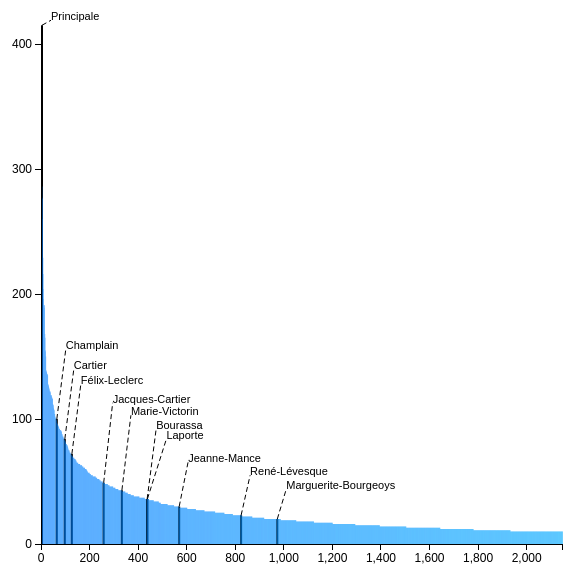
D3 v3 page, settled after 480 driven frames (8 s of simulated time); the page loaded 1 data file(s).



			var pos = [0,0];
			var tailleEcran = document.documentElement.clientWidth*0.9;
			var hauteurSVG = 600; // hauteur du graph
			var margin = 200; // marge horizontale
			var marginH = 50; // marge verticale
			var NomsImportants = ["Principale","Champlain","Félix-Leclerc","Jacques-Cartier","René-Lévesque","Cartier","Marie-Victorin","Émile-Nelligan,","Laporte","Marguerite-Bourgeoys","Bourassa","Jeanne-Mance"]
			var nomDeRues = [];
			var rangDesRues =[];
			var occuDesRues = [];
			var hauteurText = 50 // hauteur des noms Importants
			var position = [];
			var svg=d3.select("body").append("svg");
			svg.attr("width",Math.min(tailleEcran,1400)) // largeur du graph
				.attr("height", hauteurSVG);
			
			var rang = 0;
			var occu = 0;
			var tip;
			var bars;
			var echellePositionX;			
				
			//Indiquer le nom du fichier des données	
			var csv = d3.csv("Final.csv", function(csv) {
			
			var barNumber = csv.length-1;
			var echelleHauteur = d3.scale.linear().domain([0,400]).range([0,hauteurSVG-2*marginH]);
			var echellePositionY = d3.scale.linear().domain([0,400]).range([hauteurSVG-marginH,marginH]);
			echellePositionX = d3.scale.linear().domain([0,barNumber]).range([margin,svg.attr("width")-margin]);
			
			// Pour modifier la plage de couleur
			var echelleCouleur = d3.scale.linear().domain([0,barNumber]).range([210,200]);
			
			// La boite qui apparait quand on passe la souris sur le graph ou quand on cherche une rue
			tip = d3.tip()
					  .attr('class', 'd3-tip')
					  .offset([-10, 0])
					  .html(function(d,i) {
						return "<strong>Rue:</strong> <span style='color:red'>" + nomDeRues[i] + "</span> classée numéro <span style='color:red'>"+ rangDesRues[i] +"</span> (nommée "+ occuDesRues[i] +" fois)";
					  });
			
			// Creation du graphique		  
			bars = d3.select("svg").selectAll("rect")
				.data(csv)
				.enter()
				.append("rect")
				.attr("class", "bar")
				.attr("height", function(d) {
					if (d.Occurrences!=occu) {
						rang = rang + 1;
						occu = d.Occurrences;
						}
					nomDeRues.push(d.Rue);
					rangDesRues.push(rang);
					occuDesRues.push(occu);
					return echelleHauteur(d.Occurrences);
				})
				.attr("width", function(d){
					if (compBool(NomsImportants,d.Rue))
						return 2;
					else return (svg.attr("width")-2*margin)/barNumber;
				})
				.attr("x", function(d,i) {
					return echellePositionX(i);
				})
				.attr("y", function(d) {
					return hauteurSVG-echelleHauteur(d.Occurrences)-marginH;
				})
				.attr("fill", function(d,i){
					if (compBool(NomsImportants,d.Rue))
						return d3.hsl(0,0,0);
					else return d3.hsl(echelleCouleur(i),1,.5);
				})
				.attr("opacity",function(d,i){
					if (compBool(NomsImportants,d.Rue))
						return 1;
					else return 0.9;
				})
				.on('mouseover', tip.show)
				.on('mouseout', tip.hide);
				
			//Text avec chevauchement à gerer a la main	
			var text = d3.select("svg").selectAll("text")
			   .data(csv)
			   .enter()
			   .append("text")
			   .text(function(d,i) {
			   		if (compBool(NomsImportants,d.Rue)) {
						if (d.Rue=="Jacques-Cartier")
							position.push([echellePositionX(i)+1,hauteurSVG-echelleHauteur(d.Occurrences)-marginH,echellePositionX(i) + 10,hauteurSVG-echelleHauteur(d.Occurrences)-marginH - hauteurText - 30]);
						else if (d.Rue=="Marie-Victorin")
							position.push([echellePositionX(i)+1,hauteurSVG-echelleHauteur(d.Occurrences)-marginH,echellePositionX(i) + 10,hauteurSVG-echelleHauteur(d.Occurrences)-marginH - hauteurText - 25]);
						else if (d.Rue=="Laporte")
							position.push([echellePositionX(i)+1,hauteurSVG-echelleHauteur(d.Occurrences)-marginH,echellePositionX(i) + 20,hauteurSVG-echelleHauteur(d.Occurrences)-marginH - hauteurText - 10]);
						else if (d.Rue=="Jeanne-Mance")
							position.push([echellePositionX(i)+1,hauteurSVG-echelleHauteur(d.Occurrences)-marginH,echellePositionX(i) + 10,hauteurSVG-echelleHauteur(d.Occurrences)-marginH - hauteurText + 5]);
						else if (d.Rue=="René-Lévesque")
							position.push([echellePositionX(i)+1,hauteurSVG-echelleHauteur(d.Occurrences)-marginH,echellePositionX(i) + 10,hauteurSVG-echelleHauteur(d.Occurrences)-marginH - hauteurText + 10]);
						else if (d.Rue=="Marguerite-Bourgeoys")
							position.push([echellePositionX(i)+1,hauteurSVG-echelleHauteur(d.Occurrences)-marginH,echellePositionX(i) + 10,hauteurSVG-echelleHauteur(d.Occurrences)-marginH - hauteurText + 20]);
						else if (d.Rue=="Principale")
							position.push([echellePositionX(i)+1,hauteurSVG-echelleHauteur(d.Occurrences)-marginH,echellePositionX(i) + 10,hauteurSVG-echelleHauteur(d.Occurrences)-marginH - 5]);
						else position.push([echellePositionX(i)+1,hauteurSVG-echelleHauteur(d.Occurrences)-marginH,echellePositionX(i) + 10,hauteurSVG-echelleHauteur(d.Occurrences)-marginH - hauteurText - 20]);
					return d.Rue; }
			   })
			   .attr("text-anchor", "start")
			   .attr("x", function(d, i) {
						if (d.Rue=="Laporte")
							return echellePositionX(i) + 20 ;
						return echellePositionX(i) + 10;
			   })
			   .attr("y", function(d,i) {
					if (d.Rue=="Jacques-Cartier")
						return hauteurSVG-echelleHauteur(d.Occurrences)-marginH - hauteurText - 30;
					else if (d.Rue=="Marie-Victorin")
						return hauteurSVG-echelleHauteur(d.Occurrences)-marginH - hauteurText - 25;
					else if (d.Rue=="Laporte")
						return hauteurSVG-echelleHauteur(d.Occurrences)-marginH - hauteurText - 10;
					else if (d.Rue=="Jeanne-Mance")
						return hauteurSVG-echelleHauteur(d.Occurrences)-marginH - hauteurText + 5;
					else if (d.Rue=="René-Lévesque")
						return hauteurSVG-echelleHauteur(d.Occurrences)-marginH - hauteurText + 10;
					else if (d.Rue=="Marguerite-Bourgeoys")
						return hauteurSVG-echelleHauteur(d.Occurrences)-marginH - hauteurText + 20;
					else if (d.Rue=="Principale")
						return hauteurSVG-echelleHauteur(d.Occurrences)-marginH - 5;						
			   		else return hauteurSVG-echelleHauteur(d.Occurrences)-marginH - hauteurText - 20;
			   })
			   .attr("font-family", "sans-serif")
			   .attr("font-size", "11px")
			   .attr("fill", "black");
			
			// Ajout des lignes en pointillé pour chacune des rues ajoutées manuellement
			var ligne = d3.select("svg").selectAll("line")
					.data(position)
					.enter()
					.append("line")
					.attr("x1", function(d) { 
					return d[0];
					})
					.attr("x2", function(d) {
					return d[2];
					})
					.attr("y1", function(d) {
					return d[1];					
					})
					.attr("y2", function(d) {
					return d[3];					
					})
					.attr("stroke-dasharray","5, 3")
					.attr("stroke","black");
			
			// Définition des axes
			var xAxis = d3.svg.axis()
				.scale(echellePositionX)
				.ticks(8)
				.orient("bottom");
				
			var yAxis = d3.svg.axis()
			  .scale(echellePositionY)
			  .ticks(5, "s")
			  .orient("left");
			  
			svg.append("g")
				.attr("class", "axis")
				.attr("transform", "translate(0," + (hauteurSVG - marginH) + ")")
				.call(xAxis);
				
			svg.append("g")
				.attr("class", "axis")
				.attr("transform", "translate(" + margin + ",0)")
				.call(yAxis);
			svg.call(tip);
			
			});

			
			var compBool = function(a, b) {
				var i = a.length;
				while (i--) {
					if (a[i] == b) return true;
				}
				return false;
			};
			
			var compIndex = function(a, b) {
				var i = a.length;
				while (i--) {
					if (a[i] == b) return i;
				}
				return -1;
			};

			var validation = function(){
				var textField = document.getElementById("id1");
				var index = compIndex(nomDeRues,textField.value)
				d3.select("svg").selectAll(".bar.selected").attr("class", "bar").call(tip.hide);
				$("p").text("Votre rue n'a pas été trouvée");
				if (index!=-1) { 
					pos[1] = echellePositionX(index)-125;
					pos[0] = parseFloat(bars[0][index].getAttribute("y"))+ 60;
					d3.select("svg").selectAll(".bar").filter(function(d,i){return i==index}).attr("class","bar selected").call(tip.showPerso,index,nomDeRues[index]);
					$("p").text("Votre rue a été trouvée");
					}
					
			};
			$(function() {
				$( "#id1" ).autocomplete({
				  source: nomDeRues
				});
			  });
			  
		
// ── d3/tip.js
// d3.tip
// Copyright (c) 2013 Justin Palmer
//
// Tooltips for d3.js SVG visualizations

// Public - contructs a new tooltip
//
// Returns a tip

d3.tip = function() {
  var direction = d3_tip_direction,
      offset    = d3_tip_offset,
      html      = d3_tip_html,
      node      = initNode(),
      svg       = null,
      point     = null,
      target    = null

  function tip(vis) {
    svg = getSVGNode(vis)
    point = svg.createSVGPoint()
    document.body.appendChild(node)
  }

  // Public - show the tooltip on the screen
  //
  // Returns a tip
  tip.show = function() {
    var args = Array.prototype.slice.call(arguments)
    if(args[args.length - 1] instanceof SVGElement) target = args.pop()

    var content = html.apply(this, args),
        poffset = offset.apply(this, args),
        dir     = direction.apply(this, args),
        nodel   = d3.select(node), i = 0,
        coords
		
    nodel.html(content)
      .style({ opacity: 1, 'pointer-events': 'all' })

    while(i--) nodel.classed(directions[i], false)
    coords = direction_callbacks.get(dir).apply(this)
	pos[0] = coords.top;
	pos[1] = coords.left;
    nodel.classed(dir, true).style({
      top: (pos[0] +  poffset[0]) + 'px',
      left: (pos[1] + poffset[1]) + 'px'
    })

    return tip
  }
  
    tip.showPerso = function(X, Y) {
    var args = Array.prototype.slice.call(arguments)
    if(args[args.length - 1] instanceof SVGElement) target = args.pop()

    var content = html.apply(this, args),
        poffset = offset.apply(this, args),
        dir     = direction.apply(this, args),
        nodel   = d3.select(node), i = 0

    nodel.html(content)
      .style({ opacity: 1, 'pointer-events': 'all' })

    while(i--) nodel.classed(directions[i], false)
    nodel.classed(dir, true).style({
      top: (pos[0] +  poffset[0]) + 'px',
      left: (pos[1] + poffset[1]) + 'px'
    })

    return tip
  }

  // Public - hide the tooltip
  //
  // Returns a tip
  tip.hide = function() {
    nodel = d3.select(node)
    nodel.style({ opacity: 0, 'pointer-events': 'none' })
    return tip
  }

  // Public: Proxy attr calls to the d3 tip container.  Sets or gets attribute value.
  //
  // n - name of the attribute
  // v - value of the attribute
  //
  // Returns tip or attribute value
  tip.attr = function(n, v) {
    if (arguments.length < 2 && typeof n === 'string') {
      return d3.select(node).attr(n)
    } else {
      var args =  Array.prototype.slice.call(arguments)
      d3.selection.prototype.attr.apply(d3.select(node), args)
    }

    return tip
  }

  // Public: Proxy style calls to the d3 tip container.  Sets or gets a style value.
  //
  // n - name of the property
  // v - value of the property
  //
  // Returns tip or style property value
  tip.style = function(n, v) {
    if (arguments.length < 2 && typeof n === 'string') {
      return d3.select(node).style(n)
    } else {
      var args =  Array.prototype.slice.call(arguments)
      d3.selection.prototype.style.apply(d3.select(node), args)
    }

    return tip
  }

  // Public: Set or get the direction of the tooltip
  //
  // v - One of n(north), s(south), e(east), or w(west), nw(northwest),
  //     sw(southwest), ne(northeast) or se(southeast)
  //
  // Returns tip or direction
  tip.direction = function(v) {
    if (!arguments.length) return direction
    direction = v == null ? v : d3.functor(v)

    return tip
  }

  // Public: Sets or gets the offset of the tip
  //
  // v - Array of [x, y] offset
  //
  // Returns offset or
  tip.offset = function(v) {
    if (!arguments.length) return offset
    offset = v == null ? v : d3.functor(v)

    return tip
  }

  // Public: sets or gets the html value of the tooltip
  //
  // v - String value of the tip
  //
  // Returns html value or tip
  tip.html = function(v) {
    if (!arguments.length) return html
    html = v == null ? v : d3.functor(v)

    return tip
  }

  function d3_tip_direction() { return 'n' }
  function d3_tip_offset() { return [0, 0] }
  function d3_tip_html() { return ' ' }

  var direction_callbacks = d3.map({
    n:  direction_n,
    s:  direction_s,
    e:  direction_e,
    w:  direction_w,
    nw: direction_nw,
    ne: direction_ne,
    sw: direction_sw,
    se: direction_se
  }),

  directions = direction_callbacks.keys()

  function direction_n() {
    var bbox = getScreenBBox()
    return {
      top:  bbox.n.y - node.offsetHeight,
      left: bbox.n.x - node.offsetWidth / 2
    }
  }

  function direction_s() {
    var bbox = getScreenBBox()
    return {
      top:  bbox.s.y,
      left: bbox.s.x - node.offsetWidth / 2
    }
  }

  function direction_e() {
    var bbox = getScreenBBox()
    return {
      top:  bbox.e.y - node.offsetHeight / 2,
      left: bbox.e.x
    }
  }

  function direction_w() {
    var bbox = getScreenBBox()
    return {
      top:  bbox.w.y - node.offsetHeight / 2,
      left: bbox.w.x - node.offsetWidth
    }
  }

  function direction_nw() {
    var bbox = getScreenBBox()
    return {
      top:  bbox.nw.y - node.offsetHeight,
      left: bbox.nw.x - node.offsetWidth
    }
  }

  function direction_ne() {
    var bbox = getScreenBBox()
    return {
      top:  bbox.ne.y - node.offsetHeight,
      left: bbox.ne.x
    }
  }

  function direction_sw() {
    var bbox = getScreenBBox()
    return {
      top:  bbox.sw.y,
      left: bbox.sw.x - node.offsetWidth
    }
  }

  function direction_se() {
    var bbox = getScreenBBox()
    return {
      top:  bbox.se.y,
      left: bbox.e.x
    }
  }

  function initNode() {
    var node = d3.select(document.createElement('div'))
    node.style({
      position: 'absolute',
      opacity: 0,
      pointerEvents: 'none',
      boxSizing: 'border-box'
    })

    return node.node()
  }

  function getSVGNode(el) {
    el = el.node()
    if(el.tagName.toLowerCase() == 'svg')
      return el

    return el.ownerSVGElement
  }

  // Private - gets the screen coordinates of a shape
  //
  // Given a shape on the screen, will return an SVGPoint for the directions
  // n(north), s(south), e(east), w(west), ne(northeast), se(southeast), nw(northwest),
  // sw(southwest).
  //
  //    +-+-+
  //    |   |
  //    +   +
  //    |   |
  //    +-+-+
  //
  // Returns an Object {n, s, e, w, nw, sw, ne, se}
  function getScreenBBox() {
    var targetel   = target || d3.event.target,
        bbox       = {},
        matrix     = targetel.getScreenCTM(),
        tbbox      = targetel.getBBox(),
        width      = tbbox.width,
        height     = tbbox.height,
        x          = tbbox.x,
        y          = tbbox.y,
        scrollTop  = document.documentElement.scrollTop || document.body.scrollTop,
        scrollLeft = document.documentElement.scrollLeft || document.body.scrollLeft


    point.x = x + scrollLeft
    point.y = y + scrollTop
    bbox.nw = point.matrixTransform(matrix)
    point.x += width
    bbox.ne = point.matrixTransform(matrix)
    point.y += height
    bbox.se = point.matrixTransform(matrix)
    point.x -= width
    bbox.sw = point.matrixTransform(matrix)
    point.y -= height / 2
    bbox.w  = point.matrixTransform(matrix)
    point.x += width
    bbox.e = point.matrixTransform(matrix)
    point.x -= width / 2
    point.y -= height / 2
    bbox.n = point.matrixTransform(matrix)
    point.y += height
    bbox.s = point.matrixTransform(matrix)

    return bbox
  }

  return tip
};

### data: Final.csv
Rue, Occurrences
Principale, 415
Érables, 388
Église, 379
Pins, 323
Parc, 286
Cèdres, 277
Bouleaux, 276
Saint-Joseph, 260
Montagne, 229
Moulin, 216
Bellevue, 204
Saint-Pierre, 196
Rivière, 191
Lac, 191
Roy, 191
Saint-Louis, 189
Ruisseau, 168
Saint-Jean, 165
Peupliers, 155
Saules, 154
Gagnon, 150
Lilas, 139
Saint-Charles, 138
Mélèzes, 138
Domaine, 137
2e Avenue, 136
Sainte-Anne, 136
Épinettes, 135
1re Avenue, 135
Chênes, 128
Notre-Dame, 127
Morin, 127
Boisé, 126
Quai, 125
Saint-Paul, 124
Tremblay, 123
Richard, 122
Bélanger, 122
Mésanges, 122
Martin, 121
Sainte-Marie, 119
3e Avenue, 119
Sapins, 119
Robert, 119
Hirondelles, 118
Côté, 117
Ormes, 117
4e Rang, 116
Trembles, 116
Saint-Georges, 112
Saint-François, 111
Gauthier, 111
Pionniers, 109
Merisiers, 108
4e Avenue, 107
Fabrique, 107
Pelletier, 104
6e Rang, 104
Saint-Jacques, 102
2e Rang, 101
... 2,089 more rows